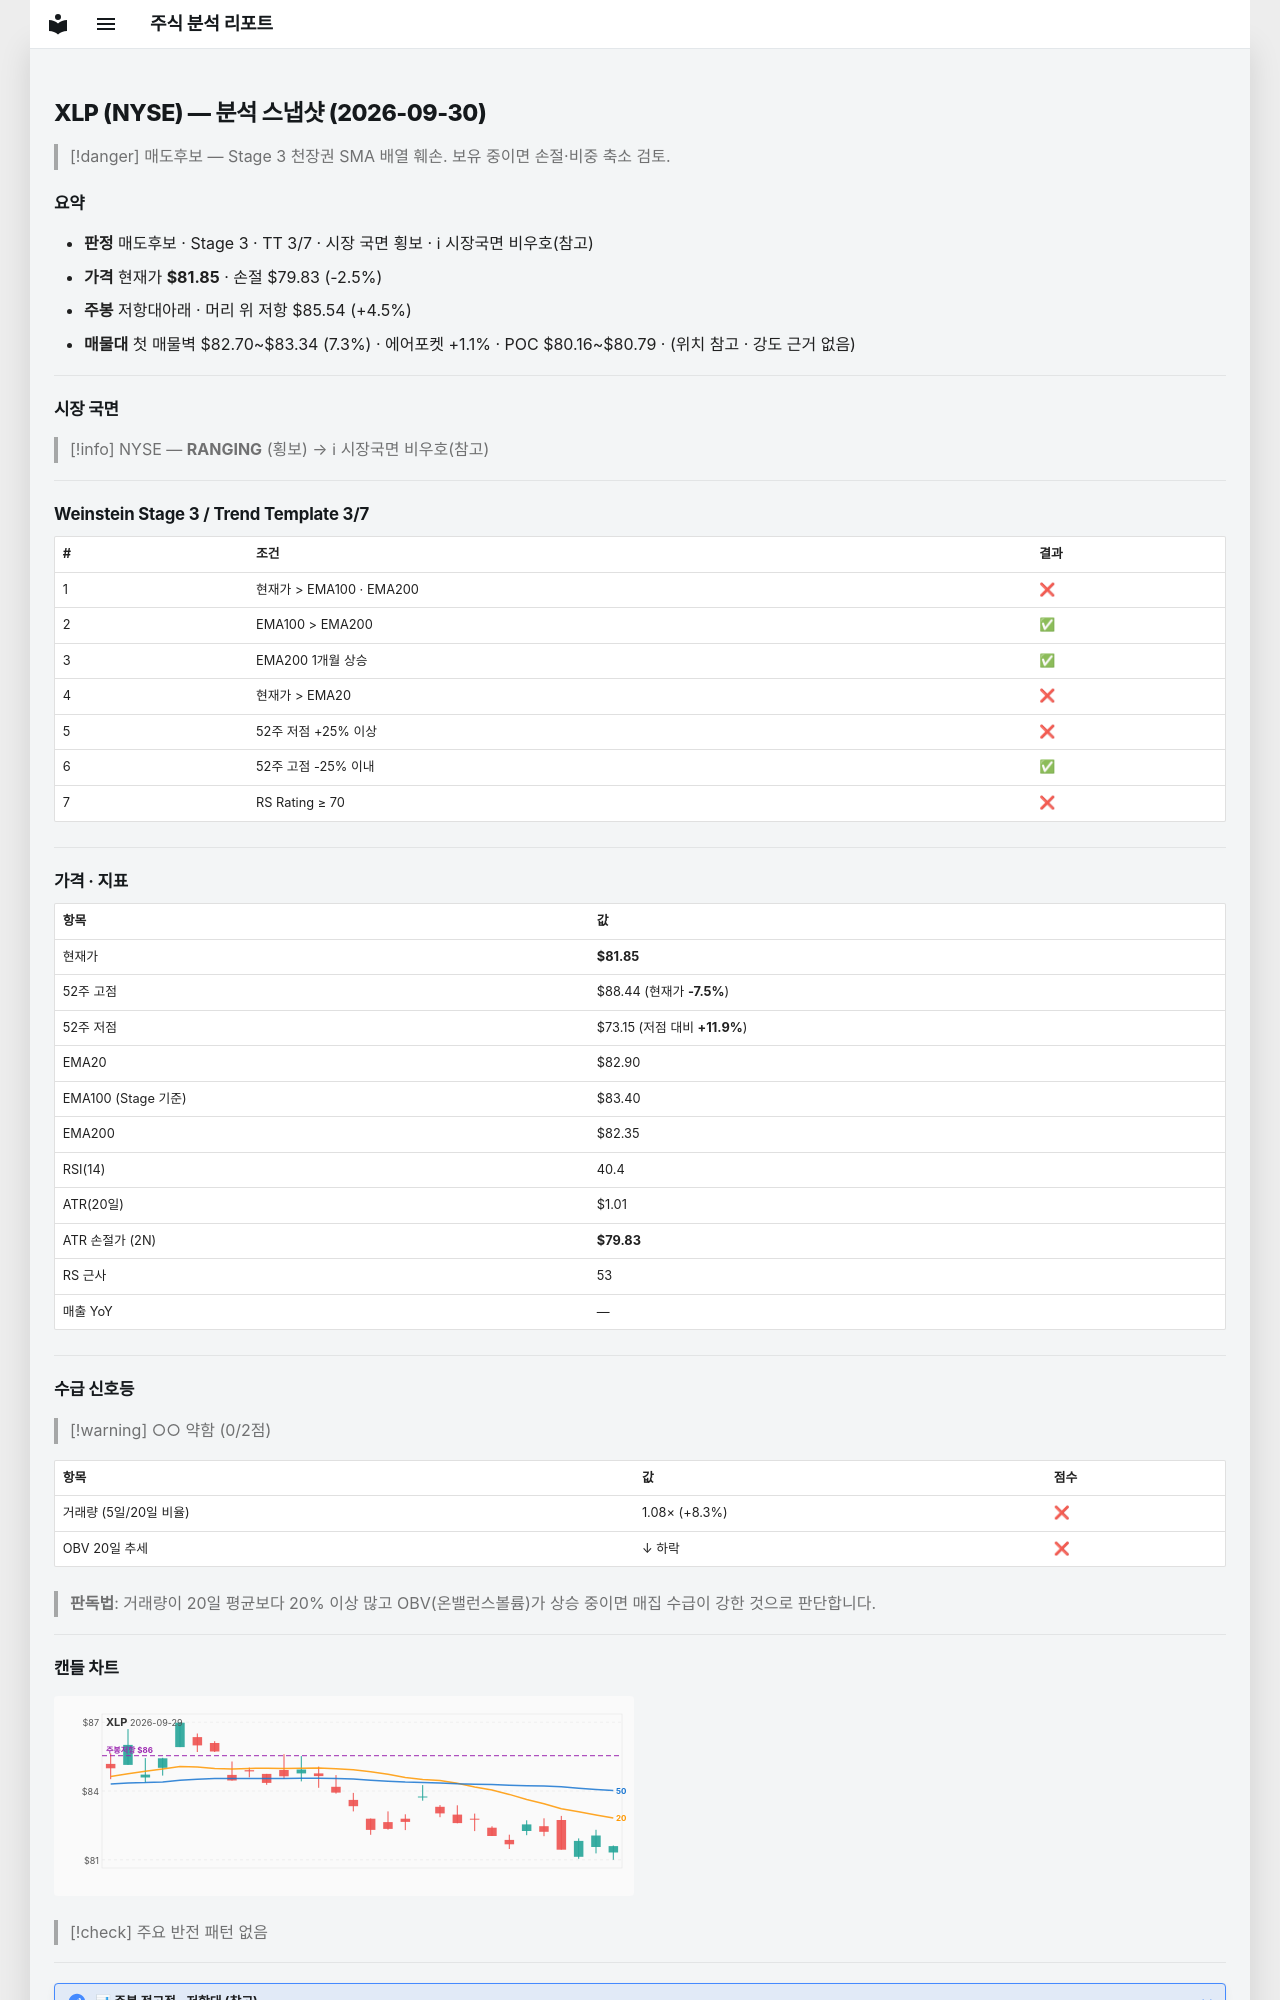

repository: soloandco/stock-reports · page: snapshots/XLP-2026-09-30/index.html · generator: mkdocs

---
type: analysis-snapshot
title: XLP 분석 스냅샷
ticker: XLP
market: NYSE
created: 2026-09-30
updated: 2026-09-30
bar-date: 2026-09-29
verdict: 매도후보
real-rr: 1.83
sma50-gap-pct: -1.3
weekly-position: 저항대아래
weekly-overhead-price: 85.54
weekly-overhead-pct: 4.5
stage: 3
trend-template-score: 3
tt-max: 7
ma-set: ema-20-100-200
price: 81.84500122070312
stop-price: 79.82647082148048
market-regime: RANGING
supply-demand-score: 0/2
supply-demand-label: 약함
status: tracking
tags:
  - stock-agent
  - watchlist
  - XLP
  - analysis
related:
  - "[[analysis-template]]"
---

# XLP (NYSE) — 분석 스냅샷 (2026-09-30)

> [!danger] 매도후보 — Stage 3 천장권
> SMA 배열 훼손. 보유 중이면 손절·비중 축소 검토.

## 요약

- **판정** 매도후보 · Stage 3 · TT 3/7 · 시장 국면 횡보 · ℹ 시장국면 비우호(참고)
- **가격** 현재가 **$81.85** · 손절 $79.83 (-2.5%)
- **주봉** 저항대아래 · 머리 위 저항 $85.54 (+4.5%)
- **매물대** 첫 매물벽 $82.70~$83.34 (7.3%) · 에어포켓 +1.1% · POC $80.16~$80.79 · (위치 참고 · 강도 근거 없음)

---

## 시장 국면

> [!info] NYSE — **RANGING** (횡보) → ℹ 시장국면 비우호(참고)

---

## Weinstein Stage 3 / Trend Template 3/7

| # | 조건 | 결과 |
|---|------|------|
| 1 | 현재가 > EMA100 · EMA200 | ❌ |
| 2 | EMA100 > EMA200 | ✅ |
| 3 | EMA200 1개월 상승 | ✅ |
| 4 | 현재가 > EMA20 | ❌ |
| 5 | 52주 저점 +25% 이상 | ❌ |
| 6 | 52주 고점 -25% 이내 | ✅ |
| 7 | RS Rating ≥ 70 | ❌ |

---

## 가격 · 지표

| 항목 | 값 |
|------|---|
| 현재가 | **$81.85** |
| 52주 고점 | $88.44 (현재가 **-7.5%**) |
| 52주 저점 | $73.15 (저점 대비 **+11.9%**) |
| EMA20 | $82.90 |
| EMA100 (Stage 기준) | $83.40 |
| EMA200 | $82.35 |
| RSI(14) | 40.4 |
| ATR(20일) | $1.01 |
| ATR 손절가 (2N) | **$79.83** |
| RS 근사 | 53 |
| 매출 YoY | — |

---
## 수급 신호등

> [!warning] ○○ 약함 (0/2점)

| 항목 | 값 | 점수 |
|------|------|------|
| 거래량 (5일/20일 비율) | 1.08× (+8.3%) | ❌ |
| OBV 20일 추세 | ↓ 하락 | ❌ |

> **판독법**: 거래량이 20일 평균보다 20% 이상 많고 OBV(온밸런스볼륨)가 상승 중이면 매집 수급이 강한 것으로 판단합니다.

---
